Labelled photos from "reduced_dataset", an image-classification folder in MxWmr/TER_eye_fundus_classification. The possible labels are: glaucoma negative, glaucoma positive.

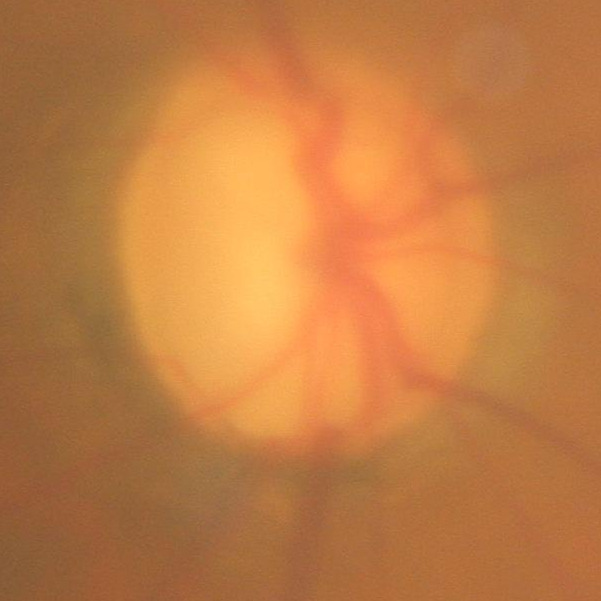
Label: glaucoma positive

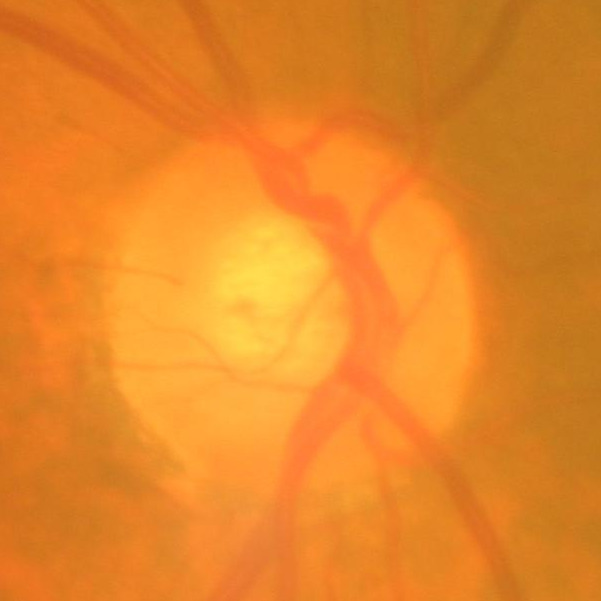
Label: glaucoma negative

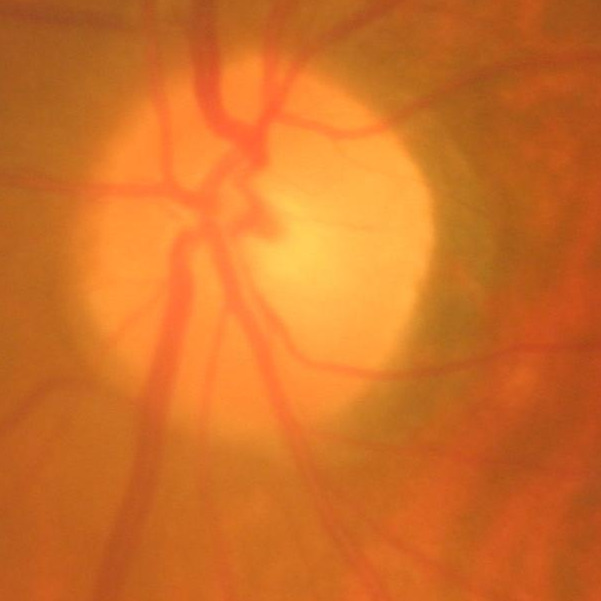
Label: glaucoma negative

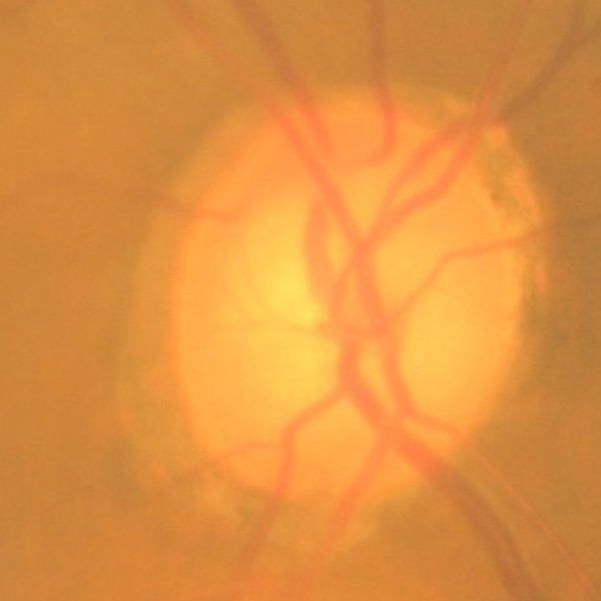
Label: glaucoma negative

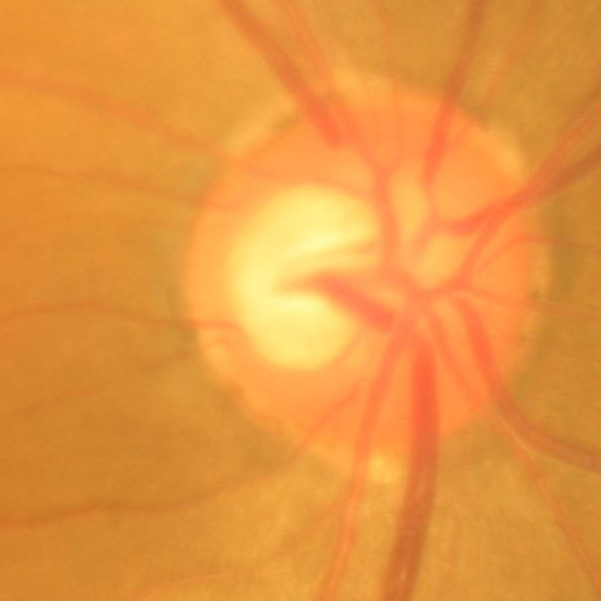
Label: glaucoma negative

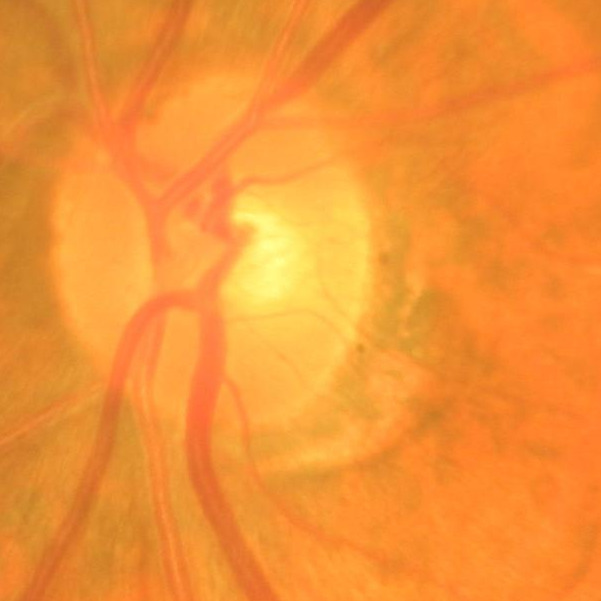
Label: glaucoma negative
